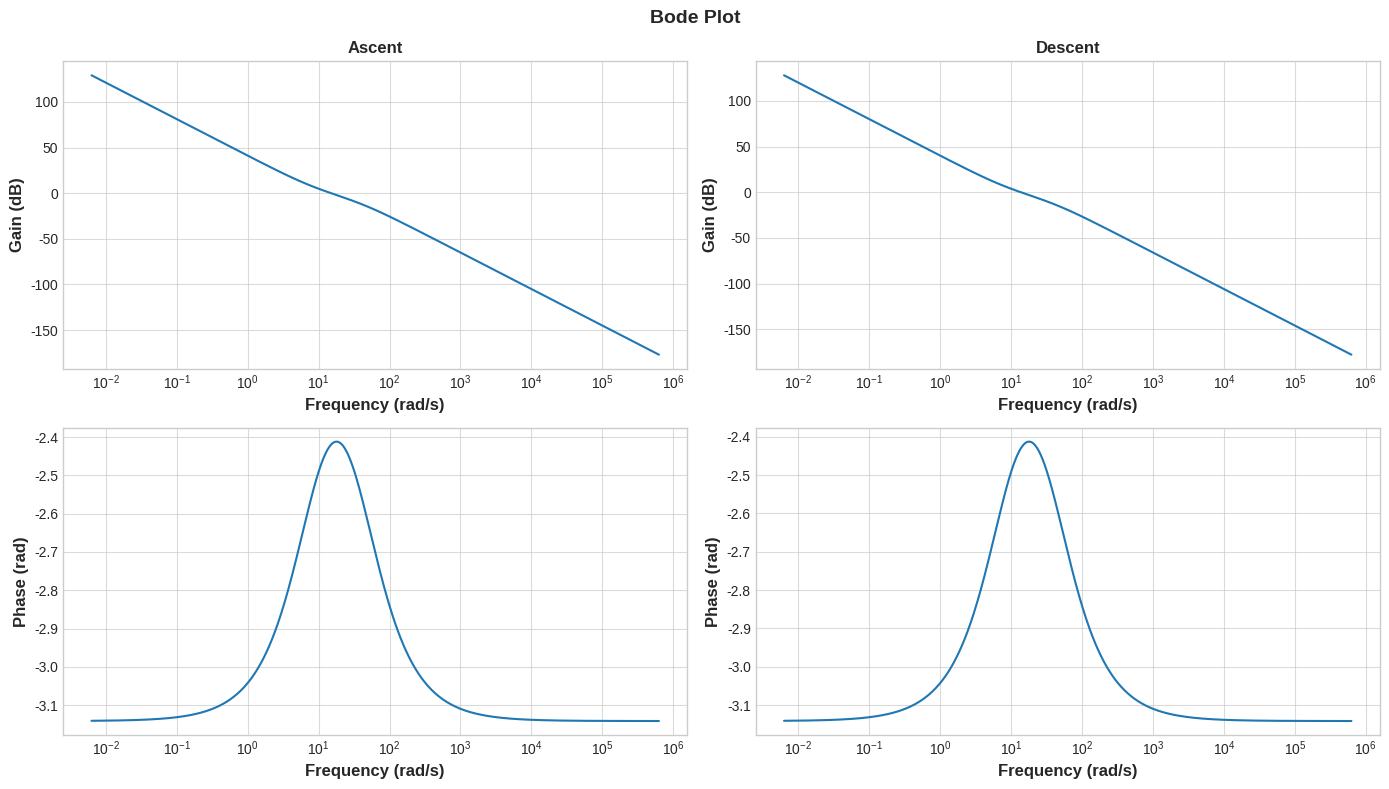
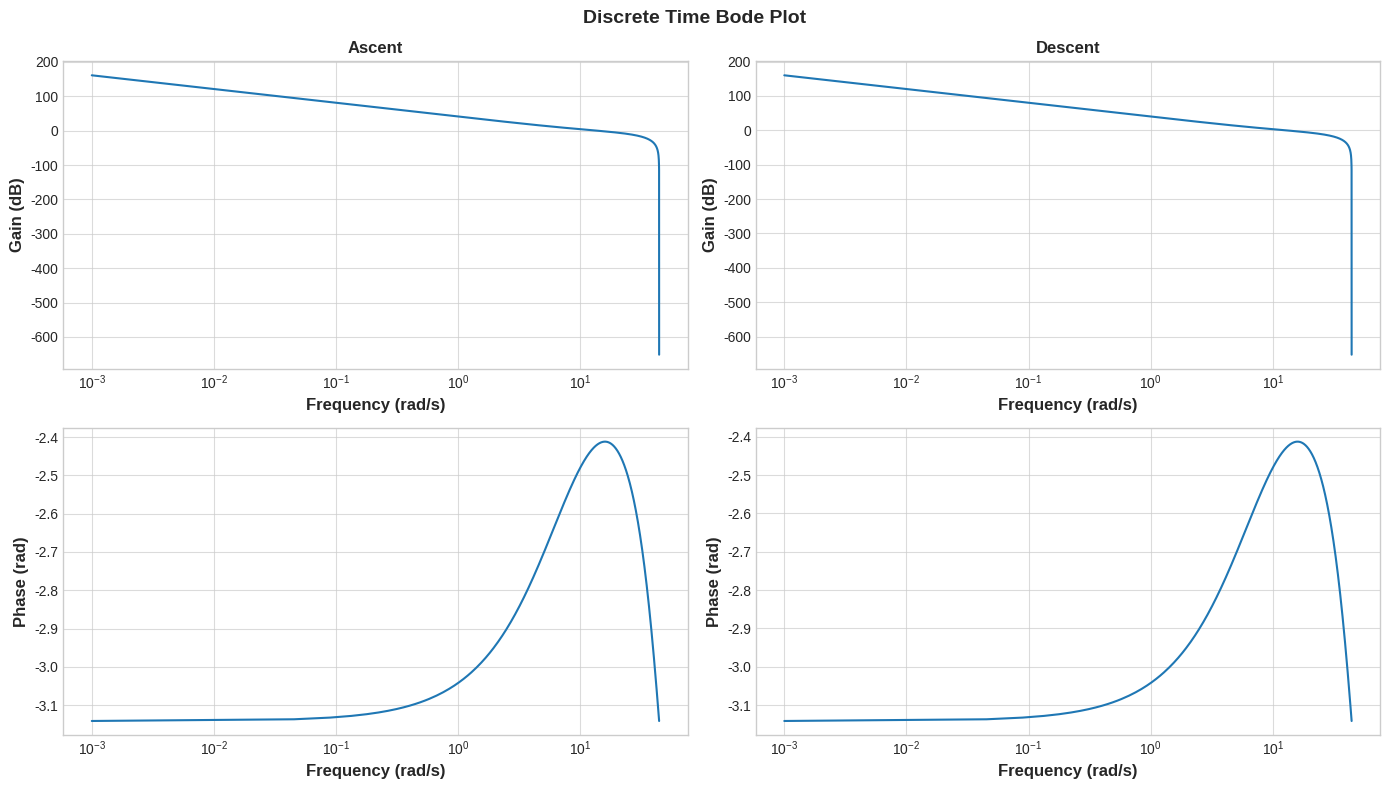
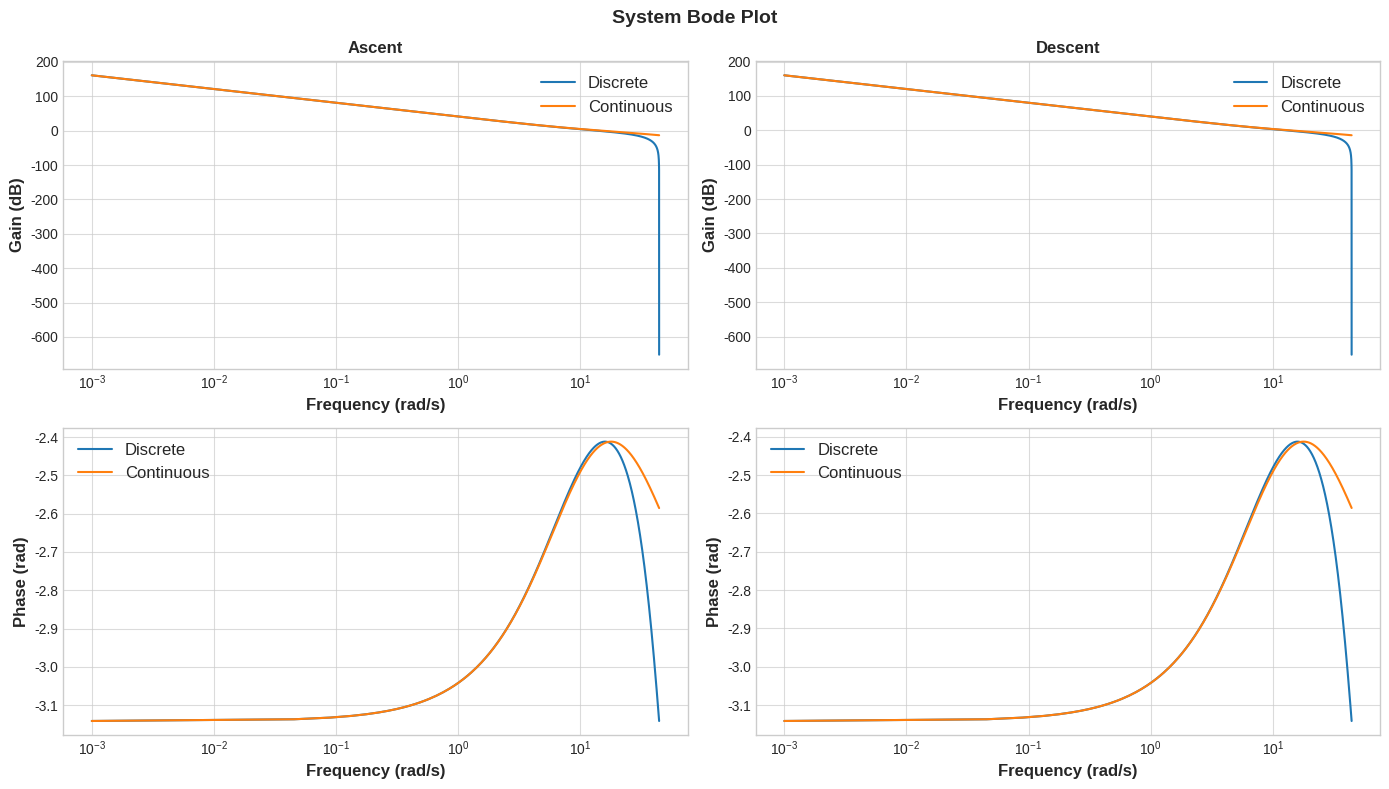

Recreate these plots in Python, in order.
import numpy as np
import matplotlib.pyplot as plt

plt.style.use('seaborn-v0_8-whitegrid')

I = 0.229 # Mass moment of inertia
dt = 0.071 # Sample time of the Arduino loop (discrete time step)

# Define dictionaries containing ascent and descent case dynamics
ascent_case = {
    "thrust": 74, # Average motor thrust 
    "moment_arm": 0.363, # Moment arm of TVC mount, thrust action point to centre of mass distance
    "Kp": 0.96, # Optimised proportional gain
    "Kd": 0.12, # Optimised derivative gain
    "actuator_lag": 0.025, # Servo motor lag (SG90 around 0.1s/60, maximum angle TVC mount can move is 15 deg)
    "name": "Ascent" # Name
}

descent_case = { # Descent case dynamics
    "thrust": 20,
    "moment_arm": 0.28,
    "Kp": 4.09,
    "Kd": 0.51,
    "actuator_lag": 0.025, 
    "name": "Descent"
}

f = np.logspace(-3,5,1000) # Frequency range

omega = f * 2 * np.pi

fig, ax = plt.subplots(2, 2, figsize=(14, 8)) 
fig.suptitle("Bode Plot", fontsize=14, fontweight="bold")
cases = [ascent_case, descent_case]

# Continuous time
for i, case in enumerate(cases):
    L = (1/(-omega**2*I))*(case["thrust"] * case["moment_arm"] * (case["Kp"] + omega*case["Kd"]*1j))*(1/((case["actuator_lag"] * omega * 1j) + 1)) # Open loop transfer function
    gain = 20 * np.log10(np.abs(L)) # Work out gain
    phase = np.unwrap(np.angle(L)) # Work out phase
    # Phase margin
    mask_pm = np.argmin(np.abs(gain))
    gain_crossover_frequency = omega[mask_pm]
    phase_margin = np.pi + phase[mask_pm]
    # Gain margin
    mask_gm = np.argmin(np.abs(phase + np.pi))
    phase_crossover_frequency= omega[mask_gm]
    gain_margin = -gain[mask_gm]
    print(f"--------------------{case['name']}--------------------")
    print(f"Gain Margin (dB): {gain_margin}")
    print(f"Phase Margin (rad): {phase_margin}")
    print(f"Phase Margin (deg): {np.rad2deg(phase_margin)}")

    ax[0,i].semilogx(omega, gain, label="Gain (dB)")
    ax[0,i].set_title(f"{case['name']}", fontsize=12, fontweight="bold")
    ax[0,i].set_ylabel("Gain (dB)", fontsize=12, fontweight="bold")
    ax[0,i].set_xlabel("Frequency (rad/s)", fontsize=12, fontweight="bold")
    ax[0,i].grid(alpha=0.7)
    ax[1,i].semilogx(omega, phase, label="Phase (rad)")
    ax[1,i].set_ylabel("Phase (rad)", fontsize=12, fontweight="bold")
    ax[1,i].set_xlabel("Frequency (rad/s)", fontsize=12, fontweight="bold")
    ax[1,i].grid(alpha=0.7)

plt.tight_layout()
plt.show()

fig, ax = plt.subplots(2, 2, figsize=(14, 8)) 
fig.suptitle("Discrete Time Bode Plot", fontsize=14, fontweight="bold")
cases = [ascent_case, descent_case]

# Discrete time
for i, case in enumerate(cases):
    omega = np.linspace(1e-3, np.pi / dt, 1000) # Up to Nyquist frequency
    z = np.exp(omega * dt * 1j)
    # Open loop transfer function
    s = (2/dt)*(1-z**-1)/(1+z**-1)
    controller = case["Kp"] + case["Kd"]*s
    simple_lag = 1/(case["actuator_lag"]*s + 1)
    plant = case["thrust"]*case["moment_arm"]/I * 1/s**2
    L = controller * simple_lag * plant
    gain = 20 * np.log10(np.abs(L)) # Work out gain
    phase = np.unwrap(np.angle(L)) # Work out phase
    # Phase margin
    mask_pm = np.argmin(np.abs(gain))
    gain_crossover_frequency = omega[mask_pm]
    phase_margin = np.pi + phase[mask_pm]
    # Gain margin
    mask_gm = np.argmin(np.abs(phase + np.pi))
    phase_crossover_frequency= omega[mask_gm]
    gain_margin = -gain[mask_gm]
    print(f"--------------------{case['name']}--------------------")
    print(f"Gain Margin (dB): {gain_margin}")
    print(f"Phase Margin (rad): {phase_margin}")
    print(f"Phase Margin (deg): {np.rad2deg(phase_margin)}")

    ax[0,i].semilogx(omega, gain, label="Gain (dB)")
    ax[0,i].set_title(f"{case['name']}", fontsize=12, fontweight="bold")
    ax[0,i].set_ylabel("Gain (dB)", fontsize=12, fontweight="bold")
    ax[0,i].set_xlabel("Frequency (rad/s)", fontsize=12, fontweight="bold")
    ax[0,i].grid(alpha=0.7)
    ax[1,i].semilogx(omega, phase, label="Phase (rad)")
    ax[1,i].set_ylabel("Phase (rad)", fontsize=12, fontweight="bold")
    ax[1,i].set_xlabel("Frequency (rad/s)", fontsize=12, fontweight="bold")
    ax[1,i].grid(alpha=0.7)

plt.tight_layout()
plt.show()

# Continuous and discrete time plotted together
fig, ax = plt.subplots(2, 2, figsize=(14, 8)) 
fig.suptitle("System Bode Plot", fontsize=14, fontweight="bold")
cases = [ascent_case, descent_case]

# Plot
for i, case in enumerate(cases):
    omega = np.linspace(1e-3, np.pi / dt, 1000) # Up to Nyquist frequency
    z = np.exp(omega * dt * 1j)
    # Open loop transfer function
    s = (2/dt)*(1-z**-1)/(1+z**-1)
    controller = case["Kp"] + case["Kd"]*s
    simple_lag = 1/(case["actuator_lag"]*s + 1)
    plant = case["thrust"]*case["moment_arm"]/I * 1/s**2
    L = controller * simple_lag * plant
    gain = 20 * np.log10(np.abs(L)) # Work out gain
    phase = np.unwrap(np.angle(L)) # Work out phase
    L_c = (1/(-omega**2*I))*(case["thrust"] * case["moment_arm"] * (case["Kp"] + omega*case["Kd"]*1j))*(1/((case["actuator_lag"] * omega * 1j) + 1)) # Open loop transfer function
    gain_c = 20 * np.log10(np.abs(L_c)) # Work out gain
    phase_c = np.unwrap(np.angle(L_c)) # Work out phase
    # Phase margin
    mask_pm = np.argmin(np.abs(gain))
    gain_crossover_frequency = omega[mask_pm]
    phase_margin = np.pi + phase[mask_pm]
    # Gain margin
    mask_gm = np.argmin(np.abs(phase + np.pi))
    phase_crossover_frequency= omega[mask_gm]
    gain_margin = -gain[mask_gm]
    print(f"--------------------{case['name']}--------------------")
    print(f"Gain Margin (dB): {gain_margin}")
    print(f"Phase Margin (rad): {phase_margin}")
    print(f"Phase Margin (deg): {np.rad2deg(phase_margin)}")

    ax[0,i].semilogx(omega, gain, label="Discrete")
    ax[0,i].semilogx(omega, gain_c, label="Continuous")
    ax[0,i].set_title(f"{case['name']}", fontsize=12, fontweight="bold")
    ax[0,i].set_ylabel("Gain (dB)", fontsize=12, fontweight="bold")
    ax[0,i].set_xlabel("Frequency (rad/s)", fontsize=12, fontweight="bold")
    ax[0,i].legend(fontsize=12)
    ax[0,i].grid(alpha=0.7)
    ax[1,i].semilogx(omega, phase, label="Discrete")
    ax[1,i].semilogx(omega, phase_c, label="Continuous")
    ax[1,i].set_ylabel("Phase (rad)", fontsize=12, fontweight="bold")
    ax[1,i].set_xlabel("Frequency (rad/s)", fontsize=12, fontweight="bold")
    ax[1,i].legend(fontsize=12)
    ax[1,i].grid(alpha=0.7)

plt.tight_layout()
plt.show()
